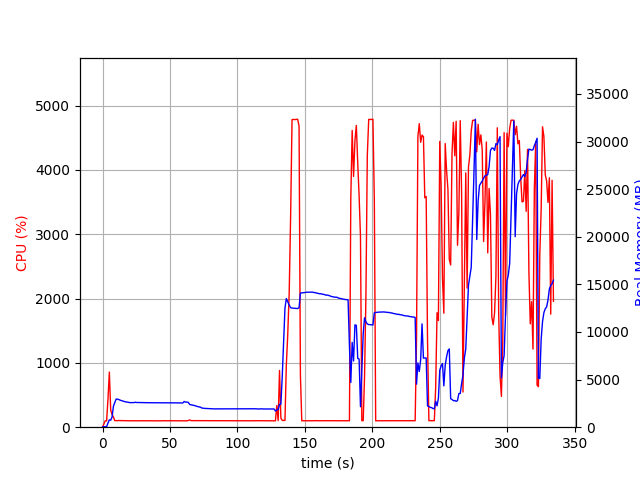

Source data for this figure (header and first rows):
elapsed_time, nproc, cpu, mem_real, mem_virtual
3.719329833984375e-05, 1, 0.0, 11.67, 3192
1.006, 1, 48.7, 53.34, 654.3
2.014, 1, 100.2, 53.34, 654.3
3.022, 1, 99.3, 53.34, 654.3
4.028, 1, 439.1, 433.9, 4401
5.037, 1, 857.7, 771.9, 4805
6.045, 1, 265.0, 735.6, 4805
7.05, 1, 198.9, 1060, 5107
8.057, 1, 158.9, 2194, 6525
9.064, 1, 101.3, 2589, 6957
10.07, 1, 103.3, 2946, 7479
11.08, 1, 101.3, 2953, 7479
12.09, 1, 104.3, 2895, 7479
13.09, 1, 103.3, 2837, 7479
14.1, 1, 102.2, 2782, 7479
15.11, 1, 101.2, 2748, 7479
16.11, 1, 102.3, 2695, 7479
17.12, 1, 100.2, 2660, 7479
18.13, 1, 101.2, 2639, 7479
19.14, 1, 99.4, 2620, 7479
20.14, 1, 101.3, 2580, 7479
21.15, 1, 99.1, 2582, 7479
22.16, 1, 100.0, 2587, 7479
23.17, 1, 100.1, 2583, 7479
24.18, 1, 100.1, 2618, 7479
25.19, 1, 99.1, 2594, 7479
26.2, 1, 100.0, 2596, 7479
27.21, 1, 101.1, 2589, 7479
28.22, 1, 100.2, 2588, 7479
29.23, 1, 100.1, 2588, 7479
30.23, 1, 99.2, 2580, 7479
31.24, 1, 100.1, 2580, 7479
32.25, 1, 100.2, 2574, 7479
33.26, 1, 100.1, 2574, 7479
34.27, 1, 99.2, 2568, 7479
35.28, 1, 100.1, 2568, 7479
36.29, 1, 100.1, 2568, 7479
37.3, 1, 100.2, 2568, 7479
38.31, 1, 100.0, 2568, 7479
39.31, 1, 99.1, 2568, 7479
40.32, 1, 100.1, 2568, 7479
41.33, 1, 100.1, 2568, 7479
42.34, 1, 100.2, 2568, 7479
43.35, 1, 100.2, 2568, 7479
44.36, 1, 99.1, 2570, 7479
45.37, 1, 101.1, 2572, 7479
46.38, 1, 100.1, 2572, 7479
47.38, 1, 100.1, 2572, 7479
48.39, 1, 99.2, 2572, 7479
49.4, 1, 100.2, 2572, 7479
50.41, 1, 101.2, 2567, 7479
51.42, 1, 100.1, 2564, 7479
52.43, 1, 100.2, 2558, 7479
53.43, 1, 100.2, 2557, 7479
54.45, 1, 101.0, 2553, 7639
55.46, 1, 100.0, 2550, 7639
56.46, 1, 100.0, 2553, 7639
57.47, 1, 100.0, 2547, 7639
58.48, 1, 100.0, 2546, 7639
59.49, 1, 100.0, 2543, 7639
... 271 more rows
